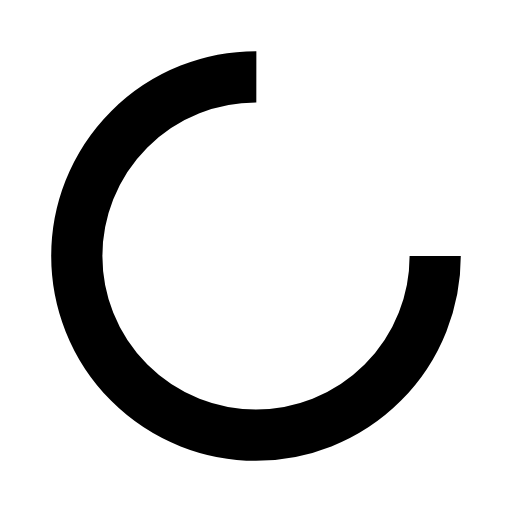
t = 0.00 s
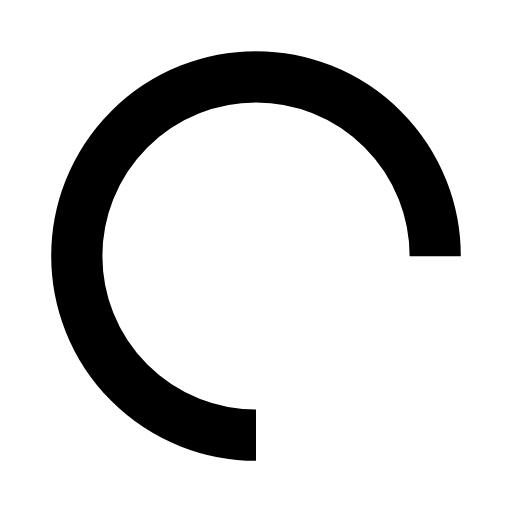
t = 0.20 s
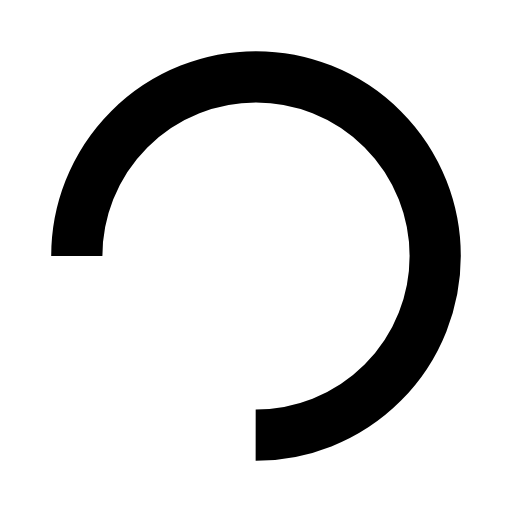
t = 0.40 s
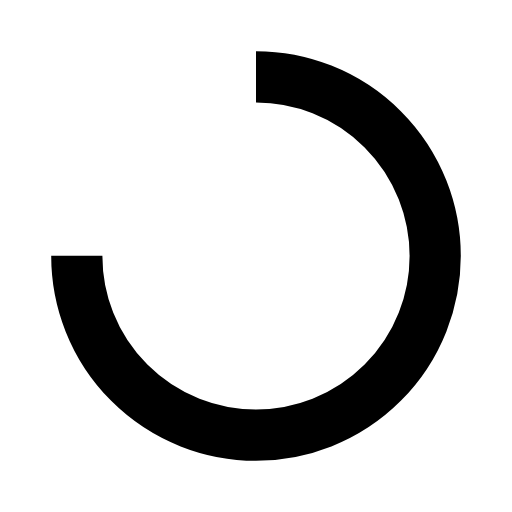
t = 0.60 s

The animated SVG that drew these frames (rendered in a browser with its animation timeline set to each time). Animation: 1 SMIL element (animateTransform=1); one cycle of 0.80 s, repeats indefinitely.

<svg xmlns="http://www.w3.org/2000/svg" viewBox="0 0 100 100"><circle cx="50" cy="50" r="35" fill="none" stroke="currentColor" stroke-dasharray="164.934 56.978" stroke-width="10"><animateTransform attributeName="transform" dur="0.8s" keyTimes="0;1" repeatCount="indefinite" type="rotate" values="0 50 50;360 50 50"/></circle></svg>
